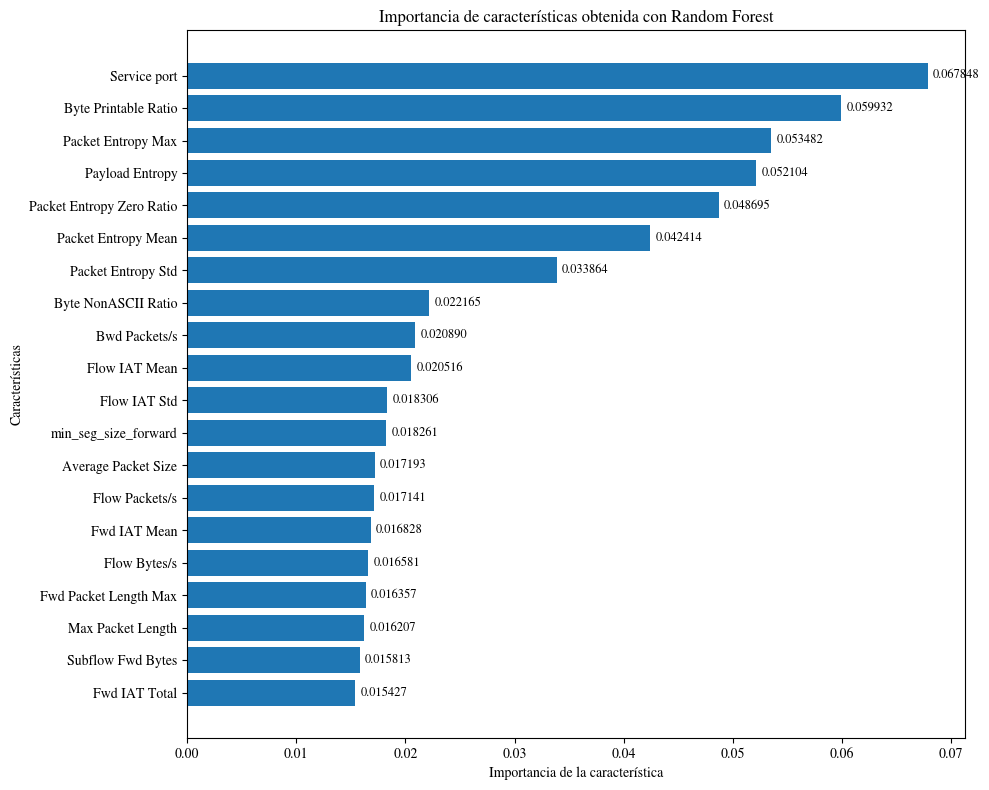

Python code for this plot:
import matplotlib.pyplot as plt
from matplotlib import font_manager

# =========================
# Configuración de fuentes
# =========================

fuentes_preferidas = [
    "Times New Roman",
    "Nimbus Roman",
    "Liberation Serif",
    "TeX Gyre Termes",
    "DejaVu Serif"
]

fuentes_disponibles = {f.name for f in font_manager.fontManager.ttflist}

for fuente in fuentes_preferidas:
    if fuente in fuentes_disponibles:
        fuente_elegida = fuente
        break
else:
    fuente_elegida = "serif"

print("Fuente utilizada:", fuente_elegida)

plt.rcParams["font.family"] = "serif"
plt.rcParams["font.serif"] = [fuente_elegida]
plt.rcParams["pdf.fonttype"] = 42
plt.rcParams["ps.fonttype"] = 42


# =========================
# Datos de feature importance
# =========================

features = [
    "Service port",
    "Byte Printable Ratio",
    "Packet Entropy Max",
    "Payload Entropy",
    "Packet Entropy Zero Ratio",
    "Packet Entropy Mean",
    "Packet Entropy Std",
    "Byte NonASCII Ratio",
    "Bwd Packets/s",
    "Flow IAT Mean",
    "Flow IAT Std",
    "min_seg_size_forward",
    "Average Packet Size",
    "Flow Packets/s",
    "Fwd IAT Mean",
    "Flow Bytes/s",
    "Fwd Packet Length Max",
    "Max Packet Length",
    "Subflow Fwd Bytes",
    "Fwd IAT Total"
]

importances = [
    0.067848,
    0.059932,
    0.053482,
    0.052104,
    0.048695,
    0.042414,
    0.033864,
    0.022165,
    0.020890,
    0.020516,
    0.018306,
    0.018261,
    0.017193,
    0.017141,
    0.016828,
    0.016581,
    0.016357,
    0.016207,
    0.015813,
    0.015427
]


# =========================
# Gráfica
# =========================

# Invertir para que la más importante salga arriba
features_plot = features[::-1]
importances_plot = importances[::-1]

plt.figure(figsize=(10, 8))
plt.barh(features_plot, importances_plot)

plt.xlabel("Importancia de la característica")
plt.ylabel("Características")
plt.title("Importancia de características obtenida con Random Forest")

# Añadir valores numéricos
for i, value in enumerate(importances_plot):
    plt.text(
        value + 0.0005,
        i,
        f"{value:.6f}",
        va="center",
        fontsize=9
    )

plt.tight_layout()

plt.savefig(
    "feature_importance_2.pdf",
    format="pdf",
    bbox_inches="tight"
)

plt.close()
